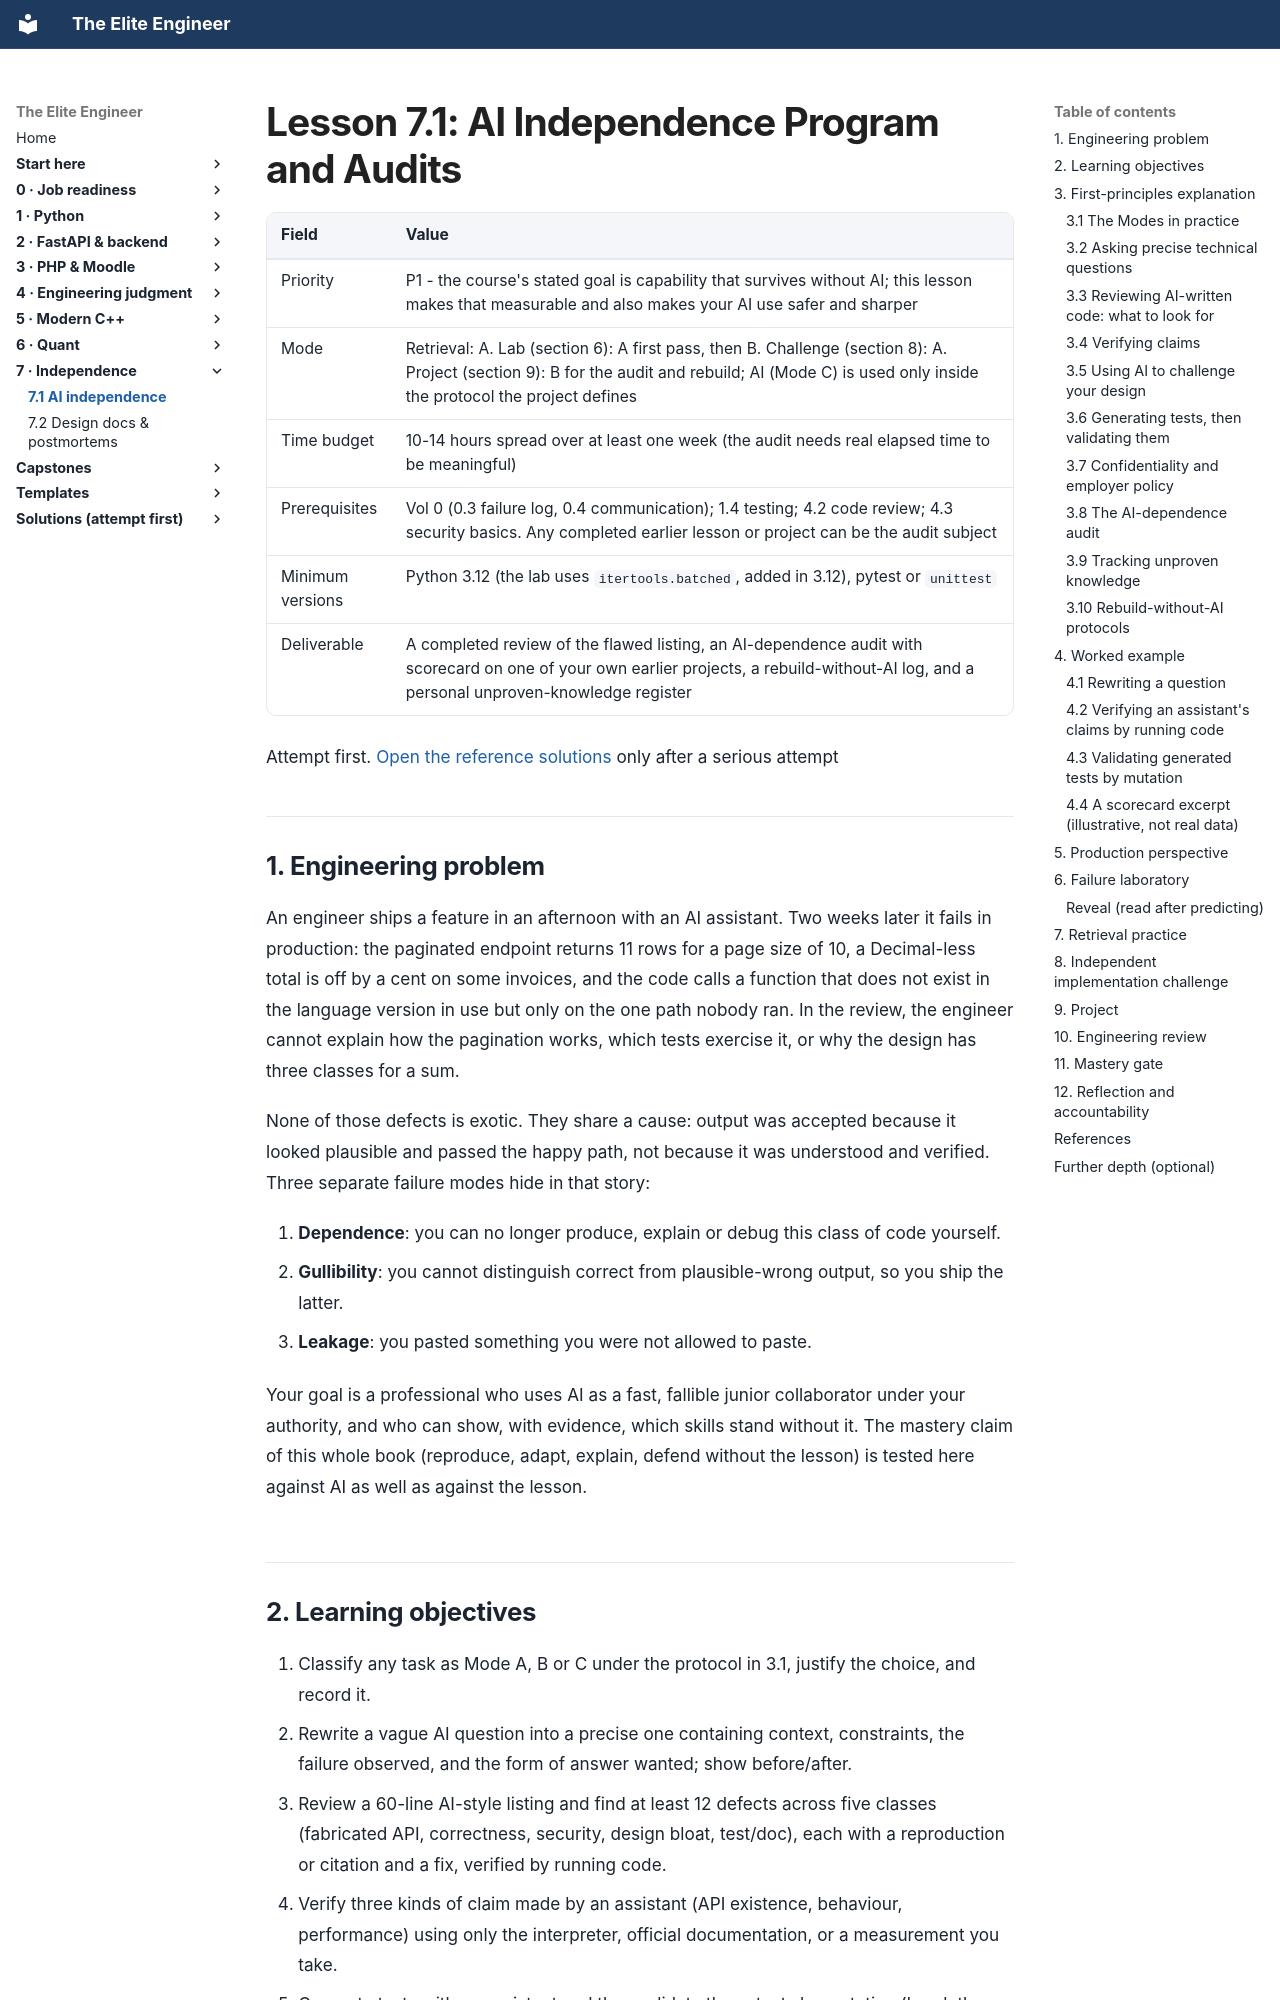

repository: Frank5ive/elite-engineer · page: 08-vol7-independence/7.1-ai-independence-and-audits/index.html · generator: mkdocs

# Lesson 7.1: AI Independence Program and Audits

| Field | Value |
|---|---|
| Priority | P1 - the course's stated goal is capability that survives without AI; this lesson makes that measurable and also makes your AI use safer and sharper |
| Mode | Retrieval: A. Lab (section 6): A first pass, then B. Challenge (section 8): A. Project (section 9): B for the audit and rebuild; AI (Mode C) is used only inside the protocol the project defines |
| Time budget | 10-14 hours spread over at least one week (the audit needs real elapsed time to be meaningful) |
| Prerequisites | Vol 0 (0.3 failure log, 0.4 communication); 1.4 testing; 4.2 code review; 4.3 security basics. Any completed earlier lesson or project can be the audit subject |
| Minimum versions | Python 3.12 (the lab uses `itertools.batched`, added in 3.12), pytest or `unittest` |
| Deliverable | A completed review of the flawed listing, an AI-dependence audit with scorecard on one of your own earlier projects, a rebuild-without-AI log, and a personal unproven-knowledge register |

Attempt first. [Open the reference solutions](../solutions/7.1-ai-independence-and-audits-solutions.md) only after a serious attempt

---

## 1. Engineering problem

An engineer ships a feature in an afternoon with an AI assistant. Two weeks later it fails in production: the paginated endpoint returns 11 rows for a page size of 10, a Decimal-less total is off by a cent on some invoices, and the code calls a function that does not exist in the language version in use but only on the one path nobody ran. In the review, the engineer cannot explain how the pagination works, which tests exercise it, or why the design has three classes for a sum.

None of those defects is exotic. They share a cause: output was accepted because it looked plausible and passed the happy path, not because it was understood and verified. Three separate failure modes hide in that story:

1. **Dependence**: you can no longer produce, explain or debug this class of code yourself.
2. **Gullibility**: you cannot distinguish correct from plausible-wrong output, so you ship the latter.
3. **Leakage**: you pasted something you were not allowed to paste.

Your goal is a professional who uses AI as a fast, fallible junior collaborator under your authority, and who can show, with evidence, which skills stand without it. The mastery claim of this whole book (reproduce, adapt, explain, defend without the lesson) is tested here against AI as well as against the lesson.
